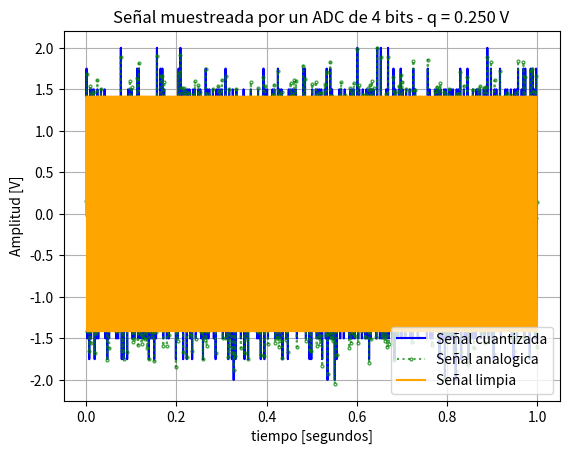
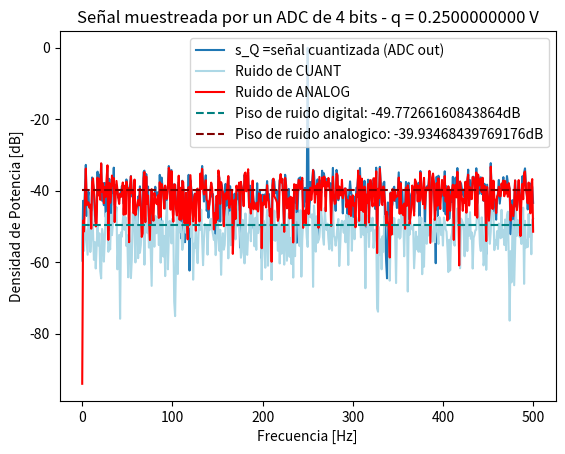
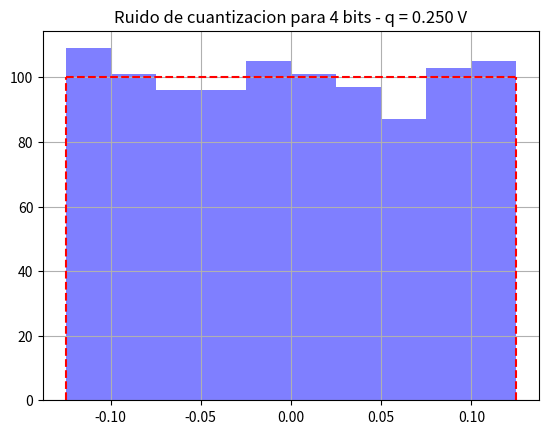

These figures' Python source, in order:
# -*- coding: utf-8 -*-
"""
Created on Wed Apr  8 20:00:43 2026

@author: magui
"""

import numpy as np
from scipy import signal as sig
import matplotlib.pyplot as plt


#----------------------------------- Datos de la simulación---------------------------

N = 1000 # cantidad de muestras
fs =  N # frecuencia de muestreo (Hz)

####fs1= fs
ts = 1/fs # tiempo de muestreo
df = fs/N # resolución espectral (=1)
dc = 0
ph = 0

# Datos del ADC

Vf = 2      #Vf max = 2  y Vf min= -2, rango TOTAL=4
B = 4

# Definicion funciónes seno

def func_sen(Vmax=1, dc = dc, ff=1, ph=ph, nn = N, fs=fs):
    
    N= np.arange(nn)
    tt = N/fs    
    xx = Vmax * np.sin(2 * np.pi * ff * tt + ph).reshape(nn,1) + dc
    
    return tt, xx

## Definicion funcio: Verificacion Parseval
def verf_Pars(xx):
    N = len(xx)
    Pt = np.sum(np.abs(xx)**2) 
    Pf = 1/N * np.sum(np.abs(np.fft.fft(xx))**2)  
    verf_Pars = Pt - Pf
    return verf_Pars

## Definicion funcion: Verificacion Piso de ruido
def verf_piso_de_ruido(xx):
    N = len(xx)
    Pt = np.var(xx) 
    Pf =np.sum(np.abs( 1/N * np.fft.fft(xx))**2) 
    Pt_dB = 10*np.log10(Pt)
    Pf_dB = 10*np.log10(Pf)
    verf_piso_de_ruido = Pt_dB - Pf_dB
    return verf_piso_de_ruido

#%%

## DEFINICIONSEÑAL
tt, xx = func_sen(ff = N/4, Vmax= np.sqrt(2)) # amp, dc, frec,p, N, fs
xx = xx.flatten()
# Normalizacion
xx=xx/np.std(xx)  
# Calculo de potencia, se espera E =1
Ps = np.mean(xx**2)

# POTENCIA
q = (2*Vf)/(2**B)# paso de cuantización de q Volts = (Vmax - Vmin)/2^B
Pq = q**2/12 # Watts  Pq
k =  10  # escala de la potencia de ruido analógico
Pn = Pq * k #potencia del ruido analogico    Pn

## RUIDO
nn=np.random.normal(0,np.sqrt(Pn) , N) #señal de ruido analogico
# media: 0, desvio: raiz de ruido analogico: ruido cuant * K 
incorr = sig.convolve(nn,nn)
sr = xx + nn # señal analógica de entrada al ADC (con ruido analógico)

## RUIDO CUANTIZADO
srq = np.round(sr/q)*q
#Ej: si q=0.1 y sr=0,43, hago 0.43/0.1=4.3, redondeo para -> 4, entonces hago4*(q=0.1)=0.4
nq =  srq-sr # señal de ruido de cuantización || aca se hace la diferencia entre la señal y la señal cuantizada (ambas con ruido)

# CALCULO FFT + VECT FRECS
#Uso la fft aplicada sobre señales en el tiempo para verlas en el espectro 
ft_SR =  1/N*np.fft.fft(sr)          #sr: analogica con ruido 
ft_Srq = 1/N*np.fft.fft(srq)         #srq: cuantizada
ft_Xx =  1/N*np.fft.fft(xx)          #XX: senoidal limpia
ft_Nq =  1/N*np.fft.fft(nq)          #Nq: ruido cuantizado= sr-srq
ft_Nn =  1/N*np.fft.fft(nn)          #Nn: ruido analogico 

# grilla de sampleo frecuencial
ff = np.linspace(0, (N-1)*df, N)   #vector de frecs desde 0 hasta fs-1 (en este caso pq N=fs) 

bfrec = ff <= fs/2    #bfrec: filtro booleano que te deja solo las frecs hasta fs/2 = frc de nyquist
nq_prom = np.mean(np.abs(ft_Nq)**2)  
nn_prom = np.mean(np.abs(ft_Nn)**2)



#%%
# GRAFICOS 

## RESULTADOS DE VERIFICACIONES:
V1 = verf_Pars(xx)
V2 = verf_Pars(sr)
V3 = verf_Pars(srq)
V4 = verf_piso_de_ruido(nn)
V5 = verf_piso_de_ruido(nq)
print('Verificacion Identidad de Parseval para señales: XX={:3.3f}, sr= {:3.3f}, srq={:3.3f} '.format(V1, V2, V3) )
print('Verificacion Piso de Ruido: nn={:3.3f}, nq= {:3.3f}'.format(V4, V5) )

#GRAF 1: SEÑAL + RUIDO
plt.figure()
plt.plot(tt, srq, color='blue', label='Señal cuantizada')
plt.plot(tt, sr, color='g',alpha= 0.7, ls='dotted',marker='o',markerfacecolor='none',markeredgecolor='g',markersize=2, label='Señal analogica')
plt.plot(tt, xx, color='orange', label='Señal limpia')
plt.title('Señal muestreada por un ADC de {:d} bits - q = {:3.3f} V'.format(B, q) )
plt.xlabel('tiempo [segundos]')
plt.ylabel('Amplitud [V]')
axes_hdl = plt.gca()
axes_hdl.legend()
plt.grid(True)
plt.show()
  
## GRAF 2: ESPERCTRO 
piso_ruido_analogico = 10* np.log10(2 * nn_prom)
piso_ruido_digital = 10* np.log10(2 * nq_prom)

plt.figure()
plt.plot( ff[bfrec], 10* np.log10(2*np.abs(ft_Srq[bfrec])**2), label='s_Q =señal cuantizada (ADC out)' )
plt.plot(ff[bfrec], 10*np.log10(2*np.abs(ft_Nq[bfrec])**2), label='Ruido de CUANT', color='lightblue' )
plt.plot(ff[bfrec], 10*np.log10(2*np.abs(ft_Nn[bfrec])**2), label='Ruido de ANALOG', color='r' )
plt.hlines(y= piso_ruido_digital , xmin=0, xmax=500, colors='teal', linestyles='--',  label= f'Piso de ruido digital: {piso_ruido_digital}dB')
plt.hlines(y= piso_ruido_analogico, xmin=0, xmax=500, colors='maroon', linestyles='--',  label= f'Piso de ruido analogico: {piso_ruido_analogico}dB')
plt.title('Señal muestreada por un ADC de {:d} bits - q = {:3.10f} V'.format(B, q) )
plt.ylabel('Densidad de Potencia [dB]')
plt.xlabel('Frecuencia [Hz]')
axes_hdl = plt.gca()
axes_hdl.legend()
plt.show()


## GRAF 3: HISTOGRAMA 
bins =10
xlim = q/2
ylim = N / bins
plt.figure()
plt.title('Ruido de cuantizacion para {:d} bits - q = {:3.3f} V'.format(B, q) )
plt.hist(nq, bins=bins, color='blue', alpha=0.5)
plt.hlines(y= ylim, xmin=-xlim, xmax=xlim, colors='r', linestyles='--')
plt.vlines(x=-xlim, ymin = 0, ymax = ylim, colors='r', linestyles='--')
plt.vlines(x=xlim, ymin = 0, ymax = ylim, colors='r', linestyles='--')
plt.grid(True)
plt.show()
